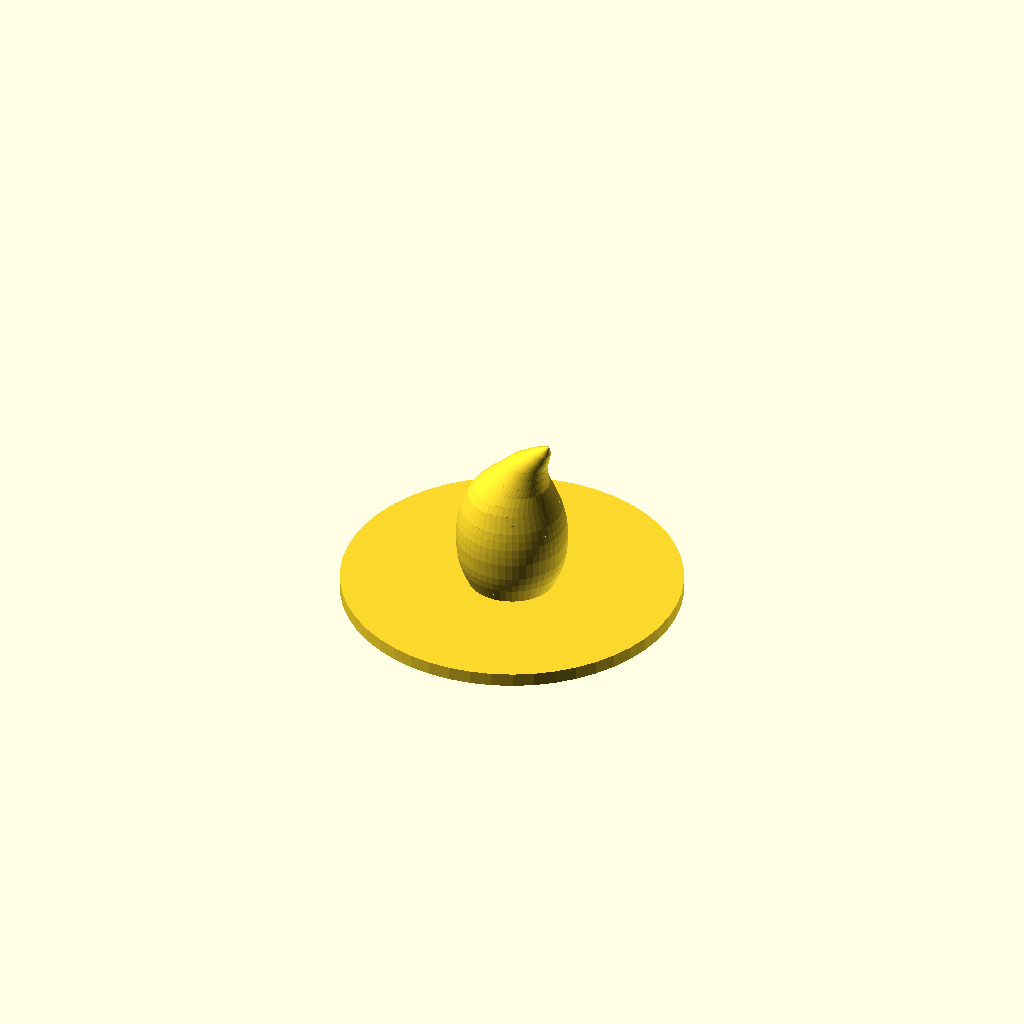
Cell 1: rendered with the file's own defaults.
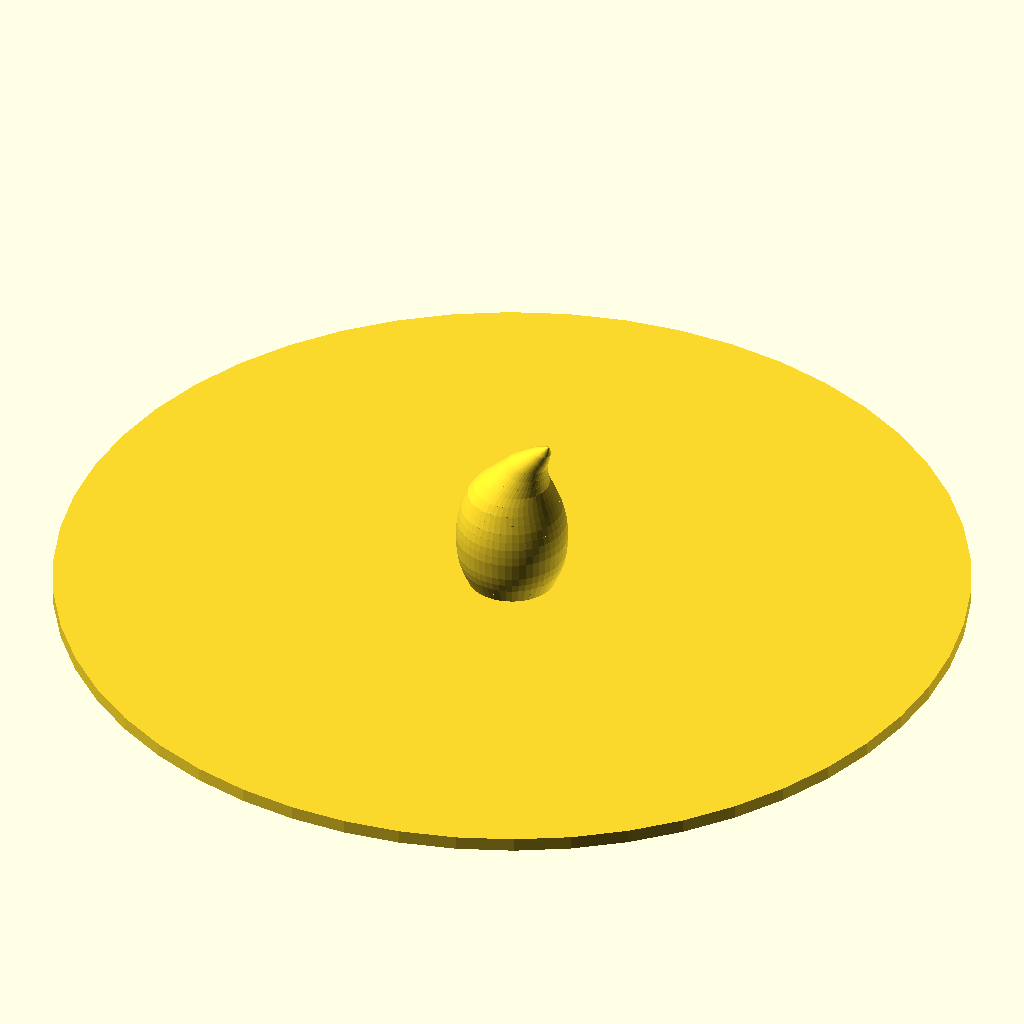
Cell 2 — tealight_diameter set to 100, the other parameters unchanged.
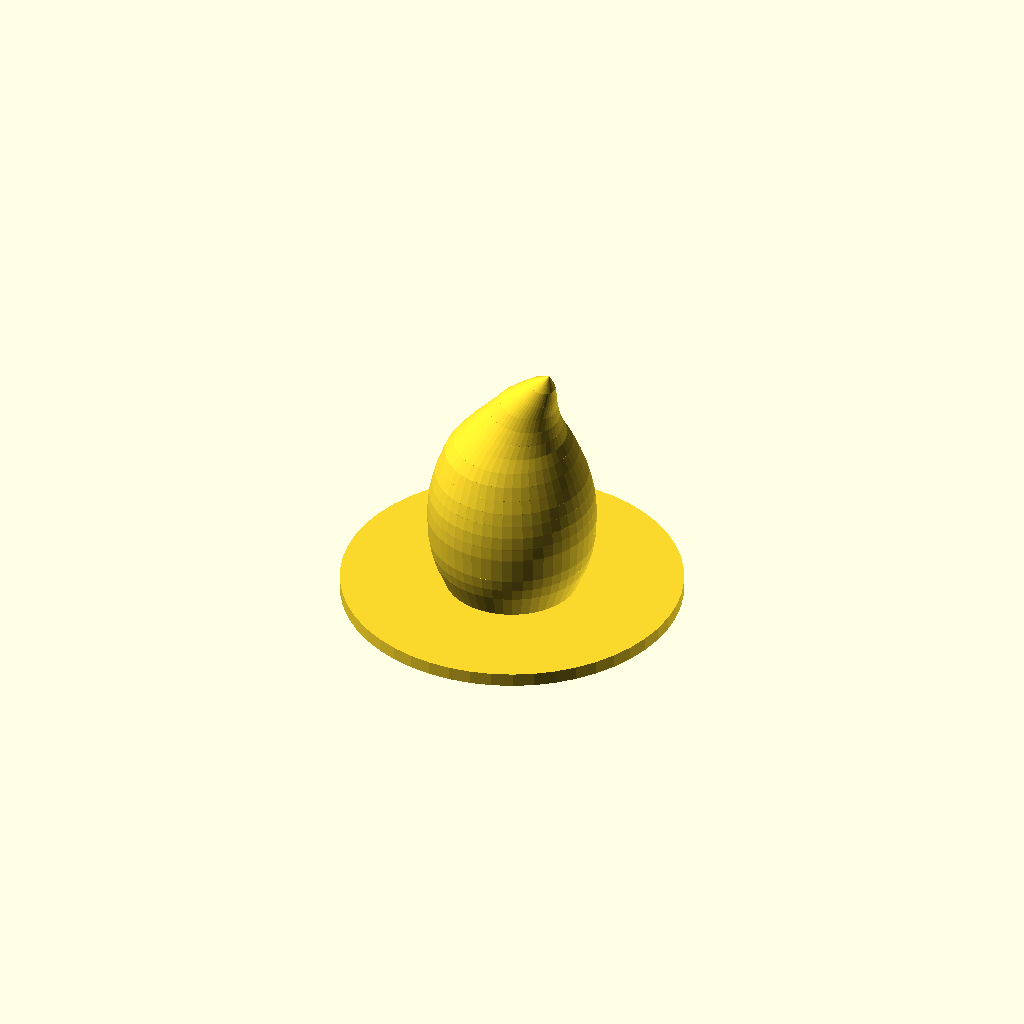
Cell 3 — led_holder_outer_diameter set to 13, the other parameters unchanged.
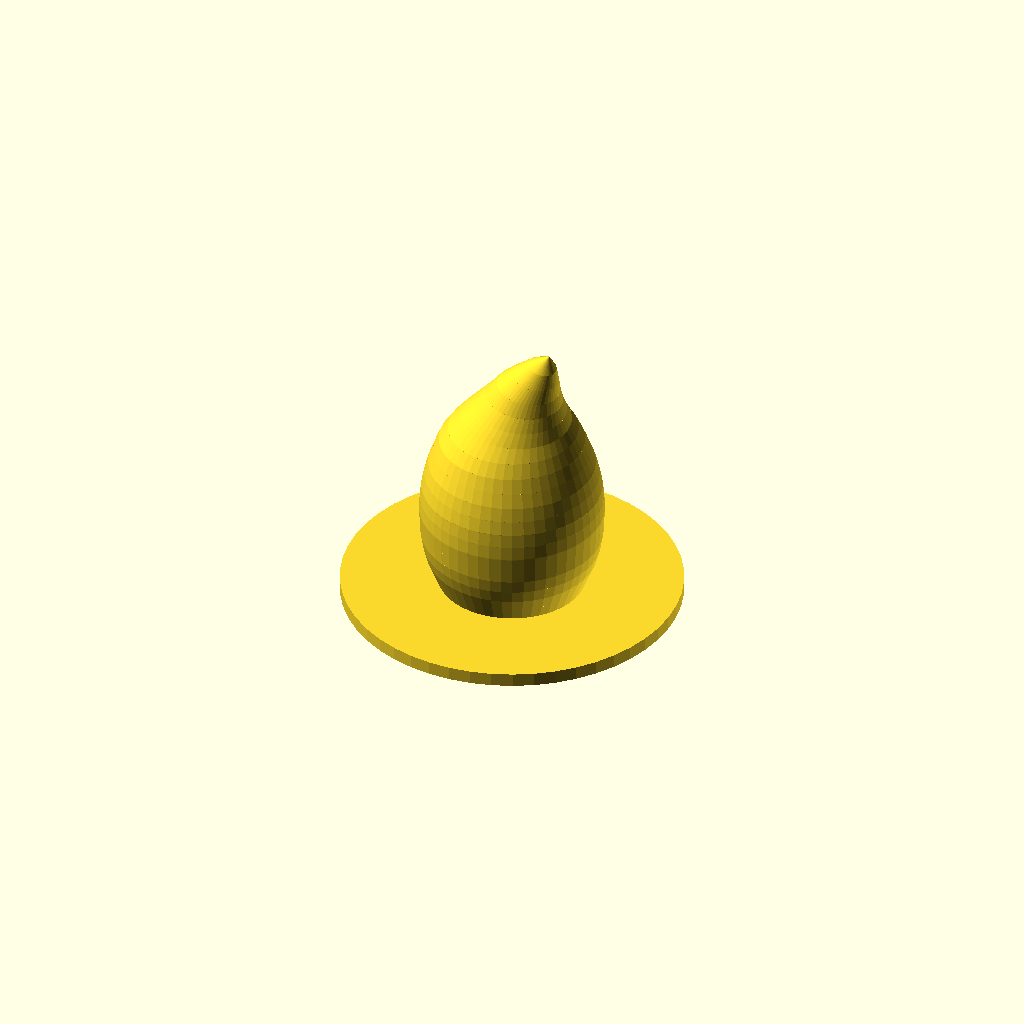
Cell 4: the same model with nozzle_diameter = 2.
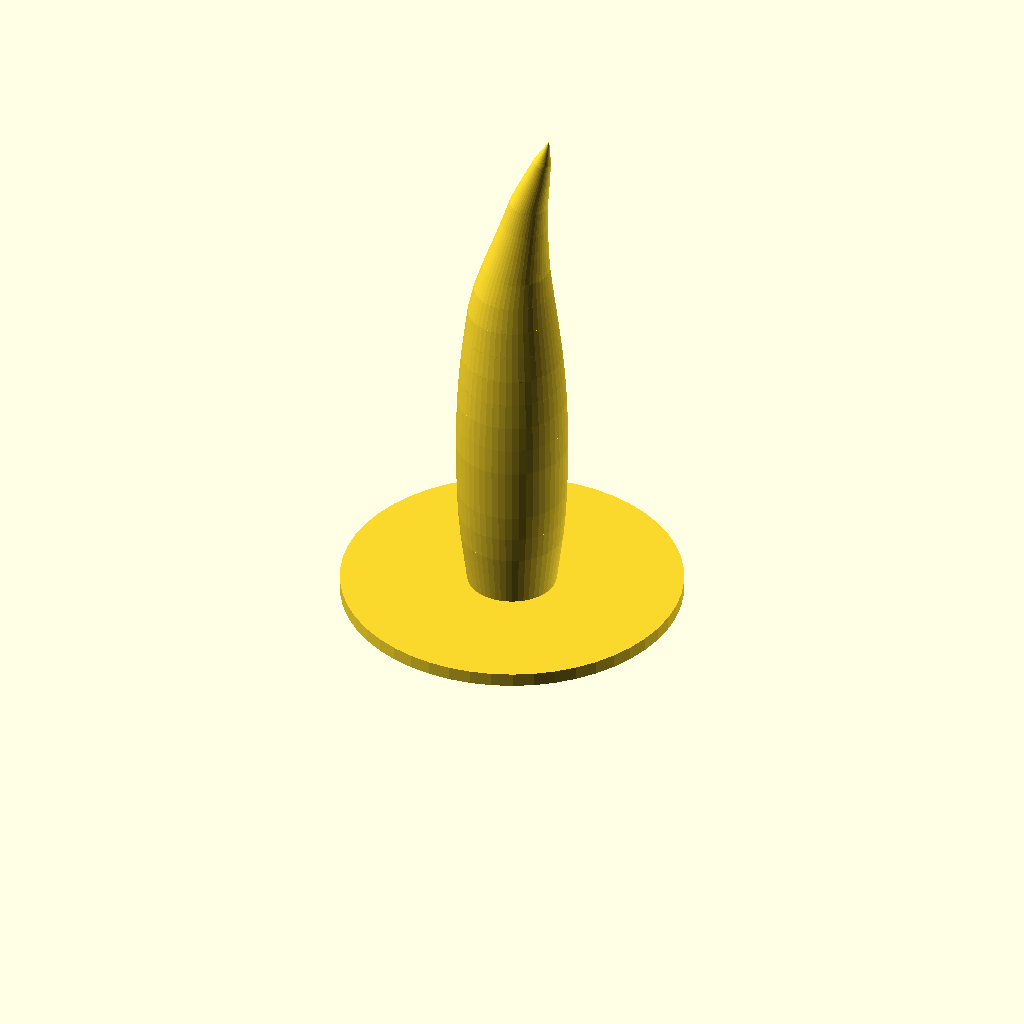
Cell 5: the same model with candle_height_diameter_ratio = 6.
All cells are drawn from one camera (rotation 55°, 0°, 25°, orthographic, colour scheme Cornfield), so only the parameter changes between them.
OpenSCAD source file inputs/thingiverse/thing-1188098/CandleHat.scad:
// License:  Creative Commons Attribtion-NonCommercial-ShareAlike
// http://creativecommons.org/licenses/by-nc-sa/3.0/legalcode
//
// Author: Jetty, 10th December, 2015
// Parametric Candle Hat For LED Tea Light
//

// preview[view:north, tilt:top diagonal]

// Customizer parameters
tealight_diameter			    = 37.5;		// [33:0.5:100.0]
led_holder_outer_diameter	    = 8.0;		// [8.0:0.1:13]
nozzle_diameter				    = 0.4;		// [0.05:0.05:2.0]
candle_height_diameter_ratio	= 1.87;		// [1.0:0.01:6.0]

/* [Hidden] */
// DO NOT CHANGE THESE
topThickness				    = 1.5;	// Thickness of the flange the candle is attached to (the top)
topLedVoidClearance		        = 0.1;


// [radiusMultipler, heightMultiplier[0-1], rotation, xTranslation ]
candleCircles 			        = [	
                                    [1.0,   0.0,  0.0,  0.0],
                                    [1.075, 0.05, 0.0,  0.0],
                                    [1.15,  0.1,  0.0,  0.0],
                                    [1.2,   0.15, 0.0,  0.0],
                                    [1.23,  0.2,  0.0,  0.0],
                                    [1.24,  0.25, 0.0,  0.0],
                                    [1.25,  0.3,  0.0,  0.0],
                                    [1.24,  0.35, 0.0,  0.0],
                                    [1.22,  0.4,  0.0,  0.0],
                                    [1.18,  0.45, 0.0,  0.0],
                                    [1.13,  0.5,  0.0,  0.0],
                                    [1.06,  0.55, 0.0,  0.0],
                                    [0.985, 0.6,  0.0,  0.0],
                                    [0.88,  0.65, 0.0,  0.15],
                                    [0.75,  0.7,  2.0,  0.5],
                                    [0.63,  0.75, 4.0,  1.0],
                                    [0.52,  0.8,  6.0,  1.5],
                                    [0.43,  0.85, 8.0,  2.0],
                                    [0.32,  0.9,  10.0, 2.8],
                                    [0.20,  0.95, 12.0, 3.6],
                                    [0.01,  1.0,  14.0, 4.4]
                                  ];
candleOuterDiameter		        = led_holder_outer_diameter + topLedVoidClearance * 2 + nozzle_diameter * 4;
candleHeight			        = candle_height_diameter_ratio * candleOuterDiameter;

manifoldCorrection = 0.02;

$fn = 50;



candleTop();



module candleTop()
{
	donut(tealight_diameter, led_holder_outer_diameter + topLedVoidClearance * 2, topThickness);

	translate( [0, 0, topThickness] )
		shapeWithRotation(candleCircles, height = candleHeight, diameter = candleOuterDiameter);
}



// diameter is the bottom starting diameter

module shapeWithRotation(circles, height, diameter)
{
	radius = diameter / 2;

	difference()
	{
		// The outershell
		for ( i = [0:len(circles)-2] )
		{
			// Negative hull implemented by multiple hull of adjacent values
			hull()
			{
				translate( [circles[i][3], 0, height * circles[i][1]] )
					rotate( [0, circles[i][2], 0] )
						cylinder( r=radius * circles[i][0], h=0.1 );
				translate( [circles[i+1][3], 0, height * circles[i + 1][1]] )
					rotate( [0, circles[i + 1][2], 0] )
						cylinder( r=radius * circles[i + 1][0], h=0.1 );
			}
		}

		// The void inside
		for ( i = [0:len(circles)-2] )
		{
			// Negative hull implemented by multiple hull of adjacent values
			translate( [0, 0, -manifoldCorrection] )
				hull()
				{
					translate( [circles[i][3], 0, height * circles[i][1]] )
						rotate( [0, circles[i][2], 0] )
							cylinder( r=(radius * circles[i][0]) - nozzle_diameter * 2, h=0.1 );
					translate( [circles[i+1][3], 0, height * circles[i + 1][1]] )
						rotate( [0, circles[i + 1][2], 0] )
							cylinder( r=(radius * circles[i + 1][0]) - nozzle_diameter * 2, h=0.1 );
				}
		}
	}
}



module donut(outerDiameter, innerDiameter, thickness)
{
	union()
	difference()
	{
		cylinder( r=outerDiameter / 2, h=thickness );
		translate( [0, 0, -manifoldCorrection] )
			cylinder( r=innerDiameter / 2, h=thickness + manifoldCorrection * 2 );
	}
}
Customizer parameters (derived from the source; name, type, default, range or options):
tealight_diameter: number, default 37.5, range 33 to 100, step 0.5
led_holder_outer_diameter: number, default 8, range 8 to 13, step 0.1
nozzle_diameter: number, default 0.4, range 0.05 to 2, step 0.05
candle_height_diameter_ratio: number, default 1.87, range 1 to 6, step 0.01
